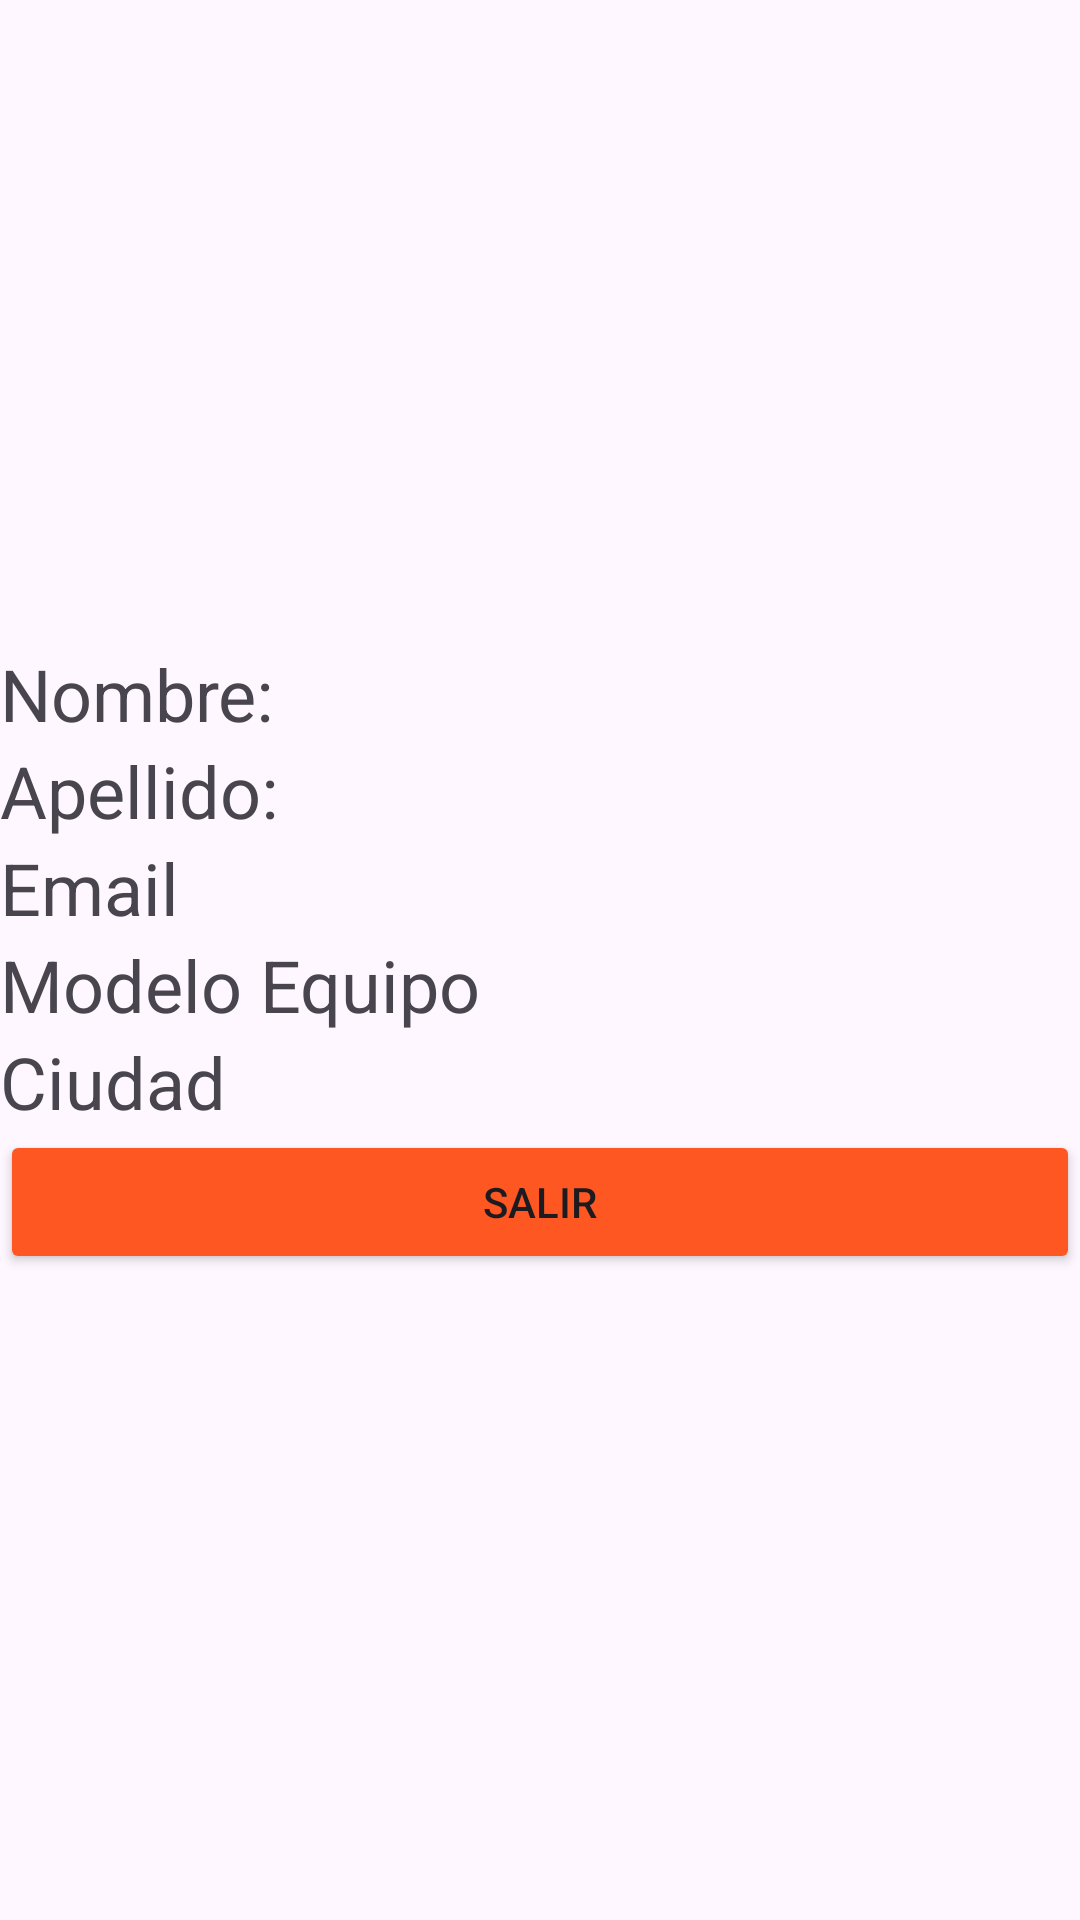

Layout XML and referenced resources for this Android screen:
<!-- AndroidManifest.xml: application theme Theme.APKnew -->
<!-- res/layout/vista.xml -->
<?xml version="1.0" encoding="utf-8"?>
<LinearLayout xmlns:android="http://schemas.android.com/apk/res/android"
    android:layout_width="match_parent"
    android:layout_height="match_parent"
    android:orientation="vertical"
    android:gravity="center">

    <TextView
        android:id="@+id/nombre"
        android:layout_width="match_parent"
        android:layout_height="wrap_content"
        android:text="Nombre:"
        android:textSize="24sp"/>
    <TextView
        android:id="@+id/apellido"
        android:layout_width="match_parent"
        android:layout_height="wrap_content"
        android:text="Apellido:"
        android:textSize="24sp"/>
    <TextView
        android:id="@+id/email"
        android:layout_width="match_parent"
        android:layout_height="wrap_content"
        android:text="Email"
        android:textSize="24sp"/>
    <TextView
        android:id="@+id/telefono"
        android:layout_width="match_parent"
        android:layout_height="wrap_content"
        android:text="Modelo Equipo"
        android:textSize="24sp"/>
    <TextView
        android:id="@+id/ciudad"
        android:layout_width="match_parent"
        android:layout_height="wrap_content"
        android:text="Ciudad"
        android:textSize="24sp"/>
    <Button
        android:id="@+id/btn_salir"
        android:layout_width="match_parent"
        android:layout_height="wrap_content"
        android:text="Salir"
        android:backgroundTint="#FF5722"/>

</LinearLayout>
<!-- resources referenced by this layout -->
<resources>
  <style name="Theme.APKnew" parent="Base.Theme.APKnew" />
  <style name="Base.Theme.APKnew" parent="Theme.Material3.DayNight.NoActionBar">
          
          
      </style>
</resources>
